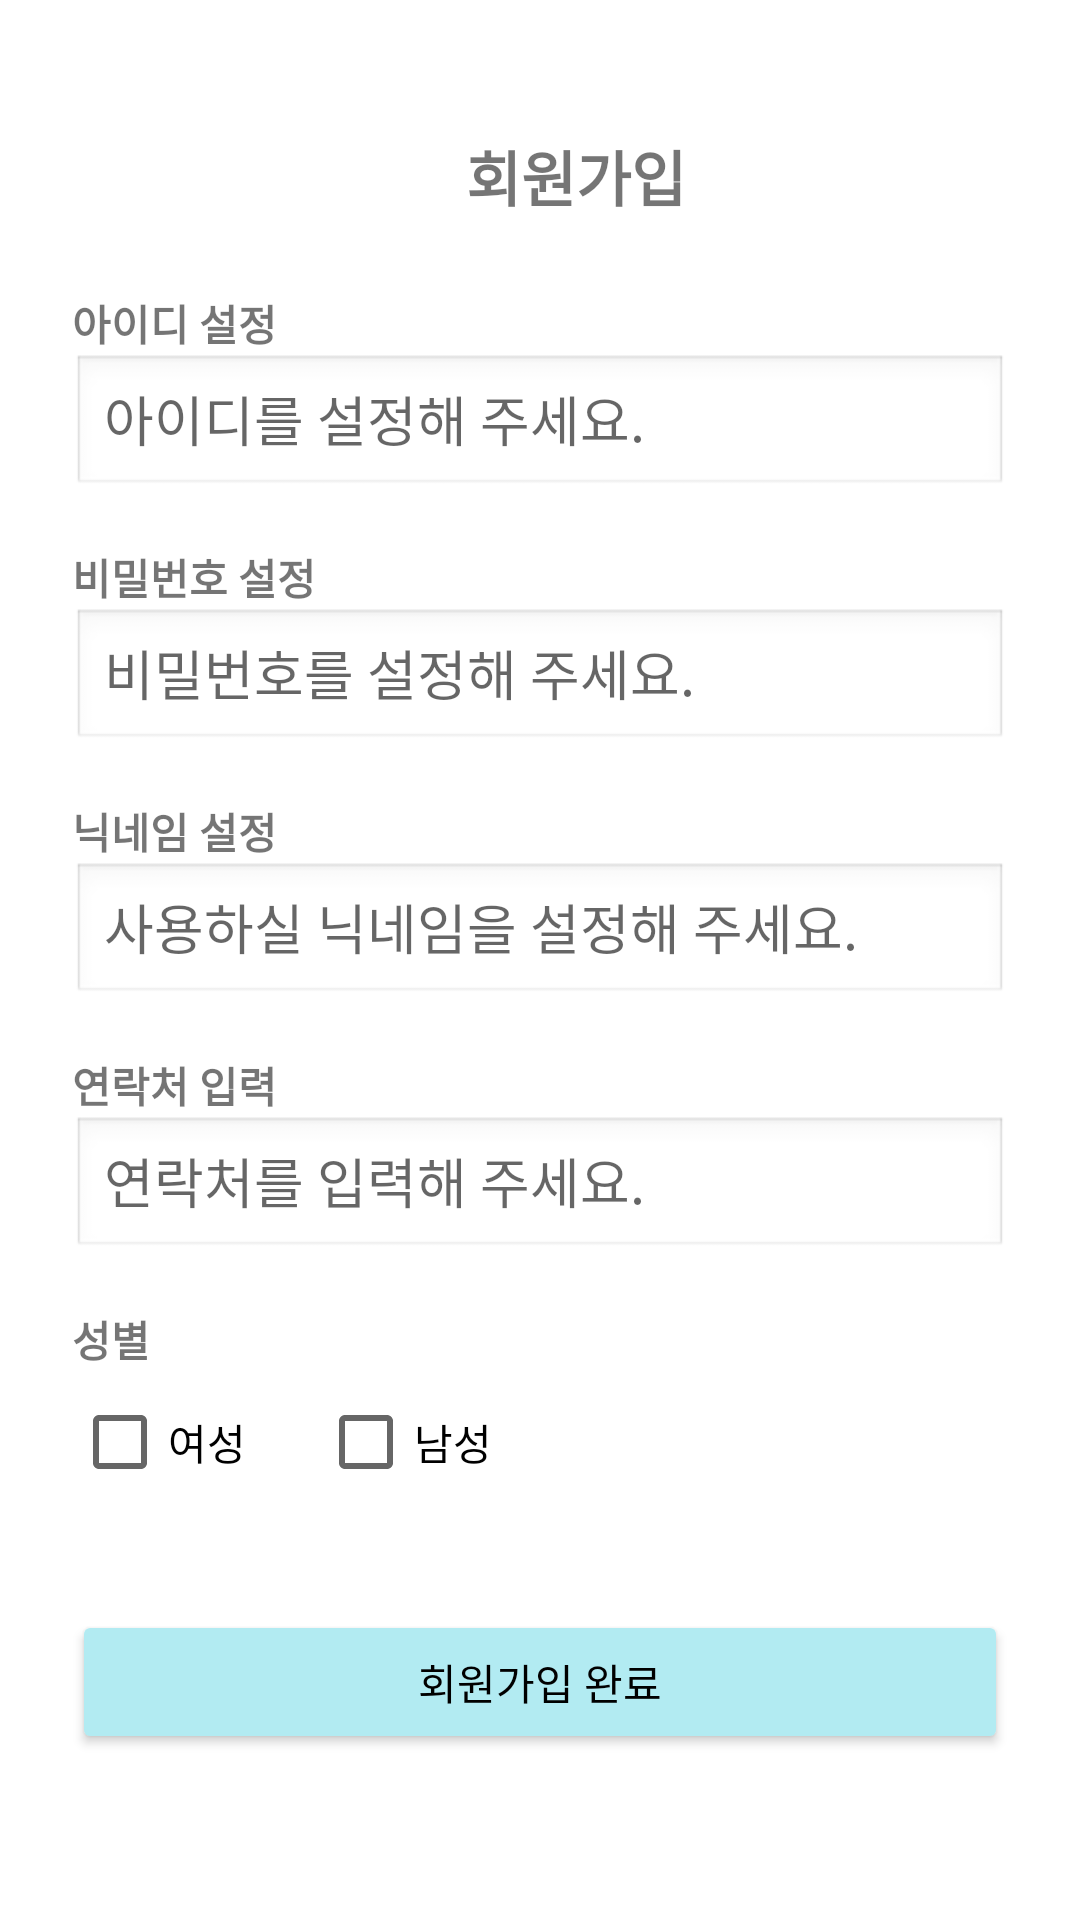

Reconstruct the res/layout file that produces this screen, plus the resources it refers to.
<!-- AndroidManifest.xml: application theme Theme.Server_Project -->
<!-- res/layout/fragment_signup_info.xml -->
<?xml version="1.0" encoding="utf-8"?>
<ScrollView xmlns:android="http://schemas.android.com/apk/res/android"
    android:layout_width="match_parent"
    android:layout_height="match_parent"
    android:padding="24dp"
    android:background="#FFFFFF">

    <LinearLayout
        android:layout_width="match_parent"
        android:layout_height="wrap_content"
        android:orientation="vertical"
        android:layout_marginTop="20dp">

        
        <LinearLayout
            android:layout_width="match_parent"
            android:layout_height="wrap_content"
            android:orientation="horizontal"
            android:gravity="center_vertical"
            android:layout_marginBottom="24dp">

            <ImageView
                android:id="@+id/btn_back"
                android:layout_width="24dp"
                android:layout_height="24dp"
                android:src="@drawable/baseline_arrow_back_ios_24"
                android:contentDescription="뒤로가기"/>

            <TextView
                android:layout_width="0dp"
                android:layout_height="wrap_content"
                android:layout_weight="1"
                android:text="회원가입"
                android:textSize="20sp"
                android:textStyle="bold"
                android:gravity="center" />
        </LinearLayout>

        
        <TextView
            android:layout_width="wrap_content"
            android:layout_height="wrap_content"
            android:text="아이디 설정"
            android:textStyle="bold" />
        <EditText
            android:id="@+id/edit_id"
            android:layout_width="match_parent"
            android:layout_height="wrap_content"
            android:hint="아이디를 설정해 주세요."
            android:background="@android:drawable/edit_text" />

        
        <TextView
            android:layout_width="wrap_content"
            android:layout_height="wrap_content"
            android:text="비밀번호 설정"
            android:textStyle="bold"
            android:layout_marginTop="16dp" />
        <EditText
            android:id="@+id/edit_password"
            android:layout_width="match_parent"
            android:layout_height="wrap_content"
            android:hint="비밀번호를 설정해 주세요."
            android:inputType="textPassword"
            android:background="@android:drawable/edit_text" />

        
        <TextView
            android:layout_width="wrap_content"
            android:layout_height="wrap_content"
            android:text="닉네임 설정"
            android:textStyle="bold"
            android:layout_marginTop="16dp" />
        <LinearLayout
            android:layout_width="match_parent"
            android:layout_height="wrap_content"
            android:orientation="horizontal">
            <EditText
                android:id="@+id/edit_nickname"
                android:layout_width="0dp"
                android:layout_weight="1"
                android:layout_height="wrap_content"
                android:hint="사용하실 닉네임을 설정해 주세요."
                android:background="@android:drawable/edit_text" />
        </LinearLayout>

        
        <TextView
            android:layout_width="wrap_content"
            android:layout_height="wrap_content"
            android:text="연락처 입력"
            android:textStyle="bold"
            android:layout_marginTop="16dp" />
        <EditText
            android:id="@+id/edit_phone"
            android:layout_width="match_parent"
            android:layout_height="wrap_content"
            android:hint="연락처를 입력해 주세요."
            android:inputType="phone"
            android:background="@android:drawable/edit_text" />

        
        <TextView
            android:layout_width="wrap_content"
            android:layout_height="wrap_content"
            android:text="성별"
            android:textStyle="bold"
            android:layout_marginTop="16dp" />
        <LinearLayout
            android:layout_width="wrap_content"
            android:layout_height="wrap_content"
            android:orientation="horizontal">
            <CheckBox
                android:id="@+id/check_female"
                android:layout_width="wrap_content"
                android:layout_height="wrap_content"
                android:text="여성" />
            <CheckBox
                android:id="@+id/check_male"
                android:layout_width="wrap_content"
                android:layout_height="wrap_content"
                android:text="남성"
                android:layout_marginStart="24dp" />
        </LinearLayout>

        
        <Button
            android:id="@+id/btn_finish_signup"
            android:layout_width="match_parent"
            android:layout_height="wrap_content"
            android:text="회원가입 완료"
            android:backgroundTint="#B2EBF2"
            android:textColor="#000000"
            android:layout_marginTop="32dp" />
    </LinearLayout>
</ScrollView>
<!-- resources referenced by this layout -->
<resources>
  <style name="Theme.Server_Project" parent="Theme.MaterialComponents.Light.NoActionBar">
          <item name="colorPrimary">@color/purple_500</item>
          <item name="colorPrimaryDark">@color/purple_700</item>
          <item name="colorAccent">@color/teal_200</item>
          <item name="bottomNavigationStyle">@style/BottomNavigationViewStyle</item>
      </style>
  <color name="purple_500">#FF6200EE</color>
  <color name="purple_700">#FF3700B3</color>
  <color name="teal_200">#FF03DAC5</color>
  <style name="BottomNavigationViewStyle" parent="Widget.MaterialComponents.BottomNavigationView">
          <item name="itemIconSize">24dp</item>
          <item name="itemTextAppearanceActive">@style/BottomNavText</item>
          <item name="itemTextAppearanceInactive">@style/BottomNavText</item>
      </style>
  <style name="BottomNavText" parent="TextAppearance.MaterialComponents.Caption">
          <item name="android:textSize">10sp</item>
          <item name="android:layout_marginTop">8dp</item>
      </style>
</resources>
